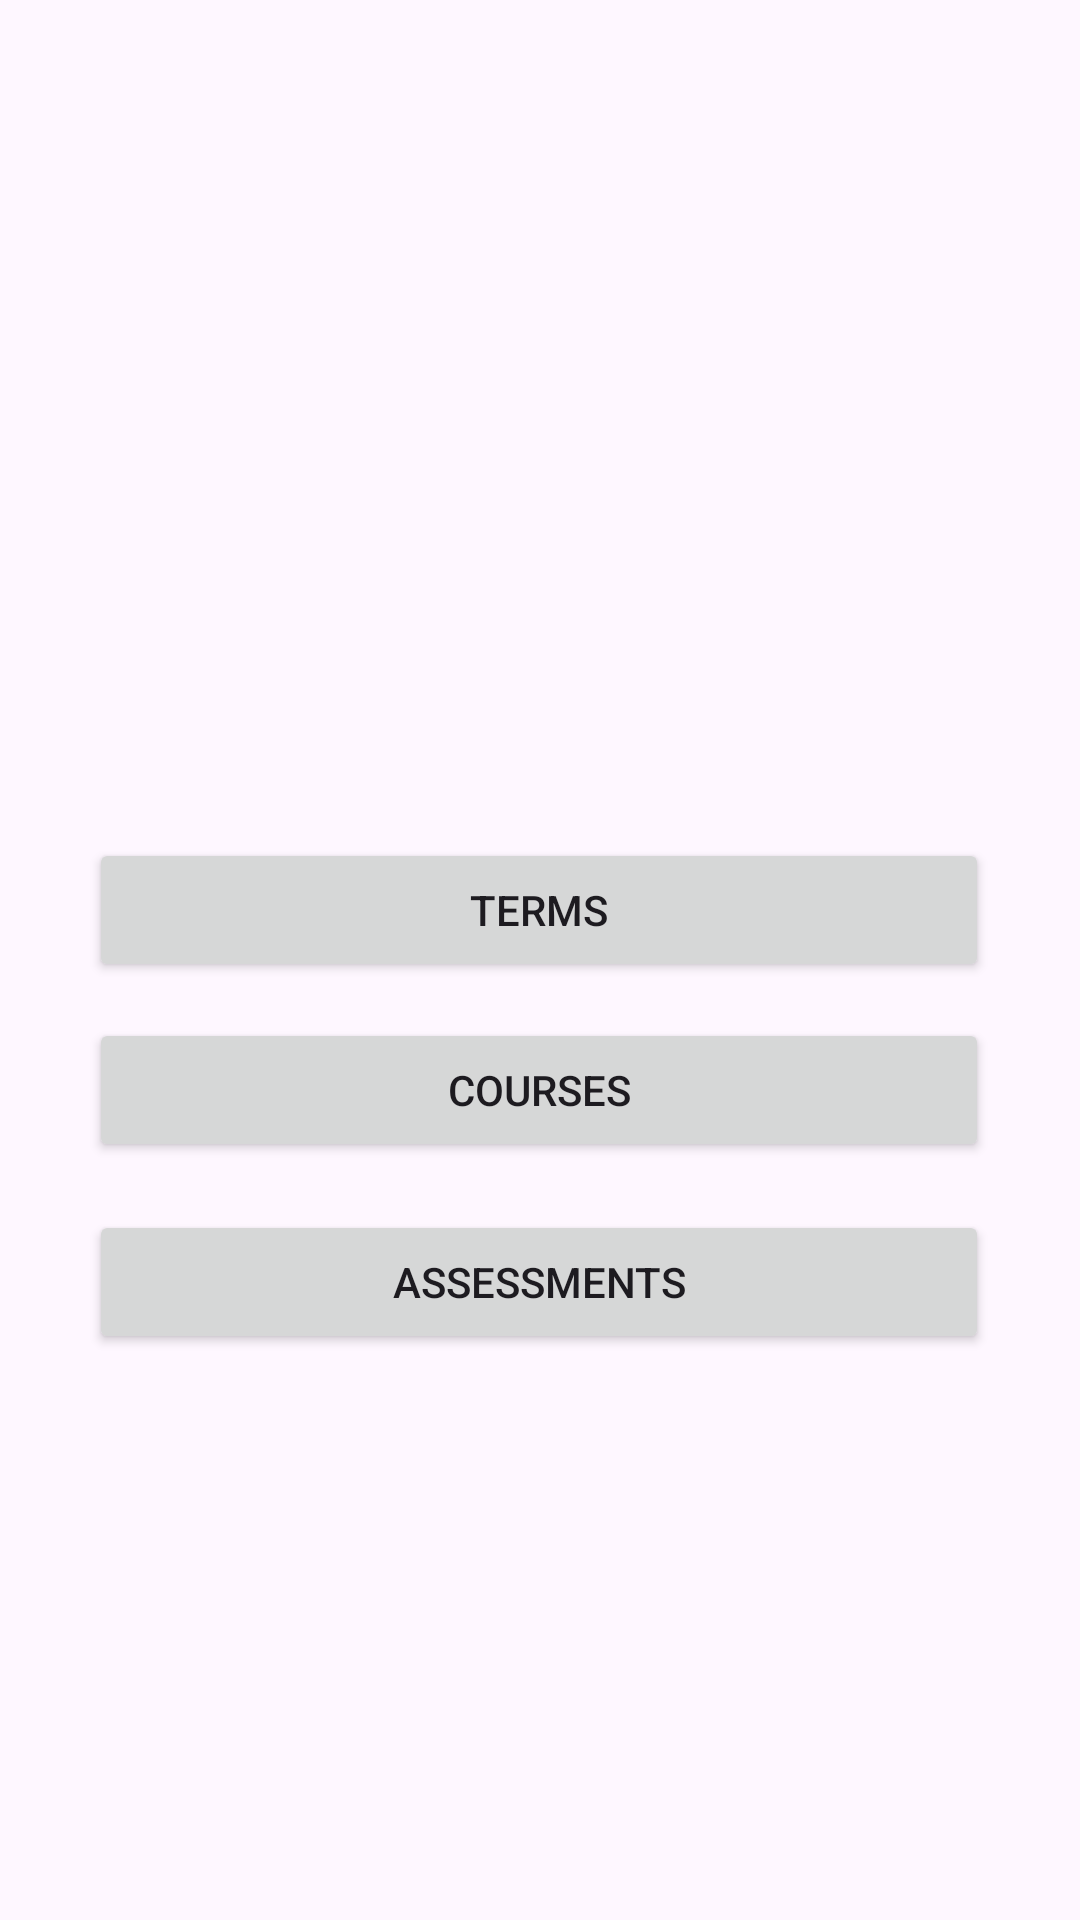

Produce the Android XML layout that renders to this screen, including the resource entries it uses.
<!-- AndroidManifest.xml: application theme Theme.BDavis_WGUScheduler -->
<!-- res/layout/home_screen.xml -->
<?xml version="1.0" encoding="utf-8"?>
<androidx.constraintlayout.widget.ConstraintLayout xmlns:android="http://schemas.android.com/apk/res/android"
    xmlns:app="http://schemas.android.com/apk/res-auto"
    xmlns:tools="http://schemas.android.com/tools"
    android:id="@+id/main"
    android:layout_width="match_parent"
    android:layout_height="match_parent"
    tools:context=".UI.HomeScreen">

    <TextView
        android:id="@+id/textView"
        android:layout_width="wrap_content"
        android:layout_height="wrap_content"
        android:textSize="24sp"
        app:layout_constraintBottom_toBottomOf="parent"
        app:layout_constraintEnd_toEndOf="parent"
        app:layout_constraintHorizontal_bias="0.498"
        app:layout_constraintStart_toStartOf="parent"
        app:layout_constraintTop_toTopOf="parent"
        app:layout_constraintVertical_bias="0.15" />

    <Button
        android:id="@+id/termsButton"
        android:layout_width="300dp"
        android:layout_height="wrap_content"
        android:layout_marginTop="156dp"
        android:text="@string/term_button"
        app:cornerRadius="0dp"
        app:layout_constraintEnd_toEndOf="parent"
        app:layout_constraintHorizontal_bias="0.495"
        app:layout_constraintStart_toStartOf="parent"
        app:layout_constraintTop_toBottomOf="@+id/textView" />

    <Button
        android:id="@+id/assessments_button"
        android:layout_width="300dp"
        android:layout_height="wrap_content"
        android:layout_marginTop="16dp"
        android:text="@string/assessment_button"
        app:cornerRadius="0dp"
        app:layout_constraintEnd_toEndOf="parent"
        app:layout_constraintHorizontal_bias="0.495"
        app:layout_constraintStart_toStartOf="parent"
        app:layout_constraintTop_toBottomOf="@+id/coursesButton" />

    <Button
        android:id="@+id/coursesButton"
        android:layout_width="300dp"
        android:layout_height="wrap_content"
        android:layout_marginTop="12dp"
        android:text="@string/course_button"
        app:cornerRadius="0dp"
        app:layout_constraintEnd_toEndOf="parent"
        app:layout_constraintHorizontal_bias="0.495"
        app:layout_constraintStart_toStartOf="parent"
        app:layout_constraintTop_toBottomOf="@+id/termsButton" />

</androidx.constraintlayout.widget.ConstraintLayout>
<!-- resources referenced by this layout -->
<resources>
  <string name="assessment_button">Assessments</string>
  <string name="course_button">Courses</string>
  <string name="term_button">Terms</string>
  <style name="Theme.BDavis_WGUScheduler" parent="Base.Theme.BDavis_WGUScheduler" />
  <style name="Base.Theme.BDavis_WGUScheduler" parent="Theme.Material3.DayNight">
          
          
      </style>
</resources>
